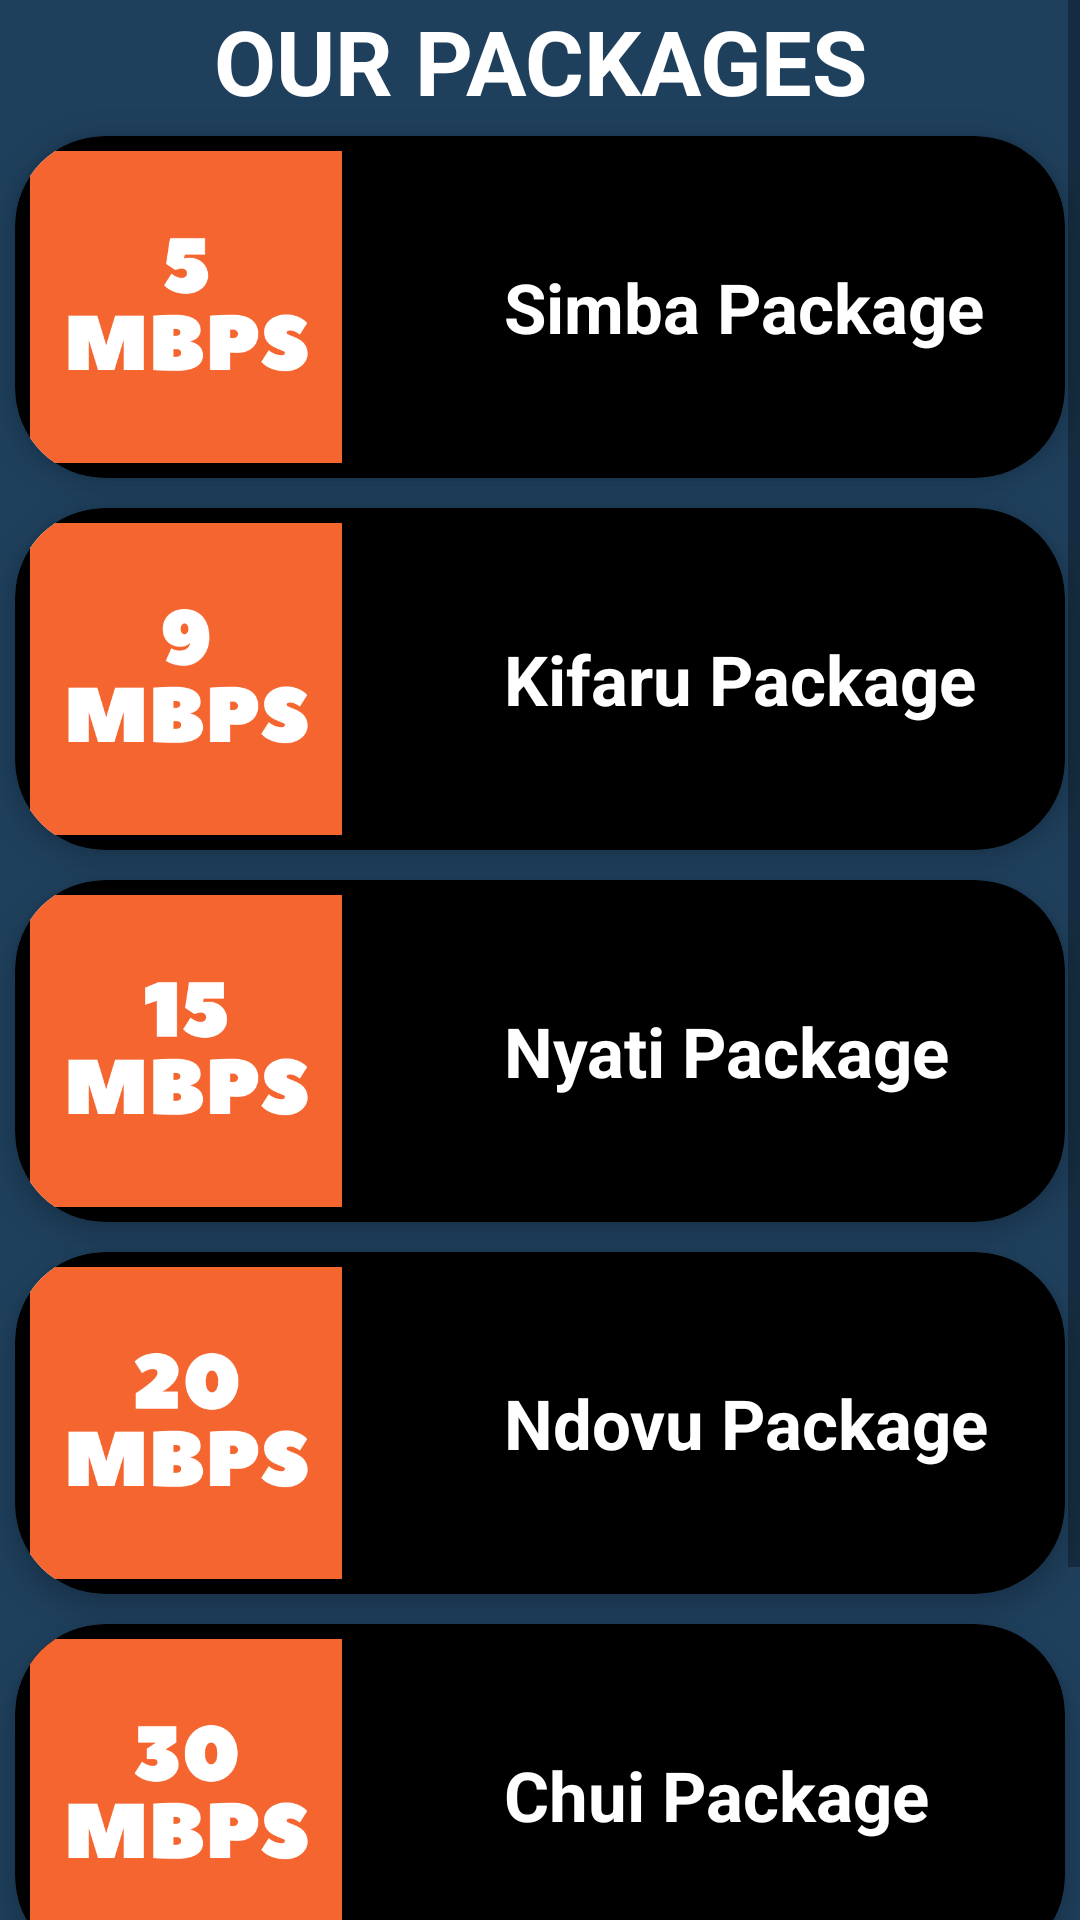

Here is an Android app screen rendered from its layout file. Give the layout XML and the strings, colors and styles it references.
<!-- AndroidManifest.xml: application theme Theme.FiberHomeApp -->
<!-- res/layout/activity_home.xml -->
<?xml version="1.0" encoding="utf-8"?>
<androidx.constraintlayout.widget.ConstraintLayout xmlns:android="http://schemas.android.com/apk/res/android"
    xmlns:app="http://schemas.android.com/apk/res-auto"
    xmlns:tools="http://schemas.android.com/tools"
    android:layout_width="match_parent"
    android:layout_height="match_parent"
    android:background="@color/fiberblue"
    tools:context=".HomeActivity">


    <ScrollView
        android:layout_width="match_parent"
        android:layout_height="match_parent"
        android:overScrollMode="never"
        android:scrollbars="vertical">

        <LinearLayout
            android:layout_width="match_parent"
            android:layout_height="match_parent"
            android:orientation="vertical">
            <com.google.android.material.appbar.AppBarLayout
                android:id="@+id/appbarone"
                android:layout_width="match_parent"
                android:layout_height="wrap_content"
                android:background="@color/fiberblue">

                <TextView
                    android:id="@+id/getty"
                    android:layout_width="match_parent"
                    android:layout_height="wrap_content"
                    android:gravity="center"
                    android:text="OUR PACKAGES"
                    android:textColor="@color/white"
                    android:textStyle="bold"
                    android:textSize="30sp" />
            </com.google.android.material.appbar.AppBarLayout>


            <androidx.cardview.widget.CardView
                android:id="@+id/cardviewfive"
                android:layout_width="match_parent"
                android:layout_height="wrap_content"
                android:layout_margin="5dp"
                app:cardElevation="5dp"
                app:cardCornerRadius="30dp"
                app:cardBackgroundColor="@color/black">

                <ImageView
                    android:layout_width="0.7in"
                    android:layout_height="0.7in"
                    android:layout_margin="5dp"
                    android:background="@color/white"
                    android:elevation="3dp"
                    android:src="@drawable/fivembpslogoone"/>
                <TextView
                    android:layout_width="match_parent"
                    android:layout_height="match_parent"
                    android:paddingLeft="1.1in"
                    android:textSize="23sp"
                    android:textStyle="bold"
                    android:layout_gravity="center"
                    android:textColor="@color/white"
                    android:text="Simba Package"/>
            </androidx.cardview.widget.CardView>
            <androidx.cardview.widget.CardView
                android:id="@+id/cardviewnine"
                android:layout_width="match_parent"
                android:layout_height="wrap_content"
                android:layout_margin="5dp"
                app:cardElevation="5dp"
                app:cardCornerRadius="30dp"
                app:cardBackgroundColor="@color/black">

                <ImageView
                    android:layout_width="0.7in"
                    android:layout_height="0.7in"
                    android:layout_margin="5dp"
                    android:background="@color/white"
                    android:elevation="3dp"
                    android:src="@drawable/ninembpslogoone"/>


                <TextView
                    android:layout_width="match_parent"
                    android:layout_height="match_parent"
                    android:paddingLeft="1.1in"
                    android:textSize="23sp"
                    android:textStyle="bold"
                    android:layout_gravity="center"
                    android:textColor="@color/white"
                    android:text="Kifaru Package"/>
            </androidx.cardview.widget.CardView>
            <androidx.cardview.widget.CardView
                android:id="@+id/cardviewfifteen"
                android:layout_width="match_parent"
                android:layout_height="wrap_content"
                android:layout_margin="5dp"
                app:cardElevation="5dp"
                app:cardCornerRadius="30dp"
                app:cardBackgroundColor="@color/black">

                <ImageView
                    android:layout_width="0.7in"
                    android:layout_height="0.7in"
                    android:layout_margin="5dp"
                    android:background="@color/white"
                    android:elevation="3dp"
                    android:src="@drawable/fifteenmbpslogoone"/>


                <TextView
                    android:layout_width="match_parent"
                    android:layout_height="match_parent"
                    android:paddingLeft="1.1in"
                    android:textSize="23sp"
                    android:textStyle="bold"
                    android:layout_gravity="center"
                    android:textColor="@color/white"
                    android:text="Nyati Package "/>
            </androidx.cardview.widget.CardView>
            <androidx.cardview.widget.CardView
                android:id="@+id/cardviewtwenty"
                android:layout_width="match_parent"
                android:layout_height="wrap_content"
                android:layout_margin="5dp"
                app:cardElevation="5dp"
                app:cardCornerRadius="30dp"
                app:cardBackgroundColor="@color/black">

                <ImageView
                    android:layout_width="0.7in"
                    android:layout_height="0.7in"
                    android:layout_margin="5dp"
                    android:background="@color/white"
                    android:elevation="3dp"
                    android:src="@drawable/twentymbpslogoone"/>


                <TextView
                    android:layout_width="match_parent"
                    android:layout_height="match_parent"
                    android:paddingLeft="1.1in"
                    android:textSize="23sp"
                    android:textStyle="bold"
                    android:layout_gravity="center"
                    android:textColor="@color/white"
                    android:text="Ndovu Package"/>
            </androidx.cardview.widget.CardView>
            <androidx.cardview.widget.CardView
                android:id="@+id/cardviewthirty"
                android:layout_width="match_parent"
                android:layout_height="wrap_content"
                android:layout_margin="5dp"
                app:cardElevation="5dp"
                app:cardCornerRadius="30dp"
                app:cardBackgroundColor="@color/black">

                <ImageView
                    android:layout_width="0.7in"
                    android:layout_height="0.7in"
                    android:layout_margin="5dp"
                    android:background="@color/black"
                    android:elevation="3dp"
                    android:src="@drawable/thirtymbpslogoone"/>


                <TextView
                    android:layout_width="match_parent"
                    android:layout_height="match_parent"
                    android:paddingLeft="1.1in"
                    android:textSize="23sp"
                    android:textStyle="bold"
                    android:layout_gravity="center"
                    android:textColor="@color/white"
                    android:text="Chui Package"/>
            </androidx.cardview.widget.CardView>
            <androidx.cardview.widget.CardView
                android:id="@+id/cardviewmore"
                android:layout_width="match_parent"
                android:layout_height="wrap_content"
                android:layout_margin="5dp"
                app:cardElevation="5dp"
                app:cardCornerRadius="30dp"
                app:cardBackgroundColor="@color/black">

                <ImageView
                    android:layout_width="0.7in"
                    android:layout_height="0.7in"
                    android:layout_margin="5dp"
                    android:background="@color/white"
                    android:elevation="3dp"
                    android:src="@drawable/getmorelogoone"/>


                <TextView
                    android:layout_width="match_parent"
                    android:layout_height="match_parent"
                    android:paddingLeft="1.1in"
                    android:textSize="23sp"
                    android:textStyle="bold"
                    android:layout_gravity="center"
                    android:textColor="@color/white"
                    android:text="Get more Mbps "/>
            </androidx.cardview.widget.CardView>

        </LinearLayout>
    </ScrollView>


</androidx.constraintlayout.widget.ConstraintLayout>
<!-- resources referenced by this layout -->
<resources>
  <color name="black">#FF000000</color>
  <color name="fiberblue">#1F405D</color>
  <color name="white">#FFFFFFFF</color>
  <!-- drawable fifteenmbpslogoone: png bitmap (drawable, 12912 bytes) -->
  <!-- drawable fivembpslogoone: png bitmap (drawable, 12489 bytes) -->
  <!-- drawable getmorelogoone: png bitmap (drawable, 12023 bytes) -->
  <!-- drawable ninembpslogoone: png bitmap (drawable, 13138 bytes) -->
  <!-- drawable thirtymbpslogoone: png bitmap (drawable, 14499 bytes) -->
  <!-- drawable twentymbpslogoone: png bitmap (drawable, 14603 bytes) -->
  <style name="Theme.FiberHomeApp" parent="Theme.MaterialComponents.DayNight.NoActionBar">
          
          <item name="colorPrimary">@color/fiberorange</item>
          <item name="colorPrimaryVariant">@color/purple_700</item>
          <item name="colorOnPrimary">@color/white</item>
          
          <item name="colorSecondary">@color/teal_200</item>
          <item name="colorSecondaryVariant">@color/teal_700</item>
          <item name="colorOnSecondary">@color/black</item>
          
          <item name="android:statusBarColor" tools:targetApi="l">?attr/colorPrimaryVariant</item>
          
      </style>
  <color name="fiberorange">#E9511A</color>
  <color name="purple_700">#FF3700B3</color>
  <color name="teal_200">#FF03DAC5</color>
  <color name="teal_700">#FF018786</color>
</resources>
